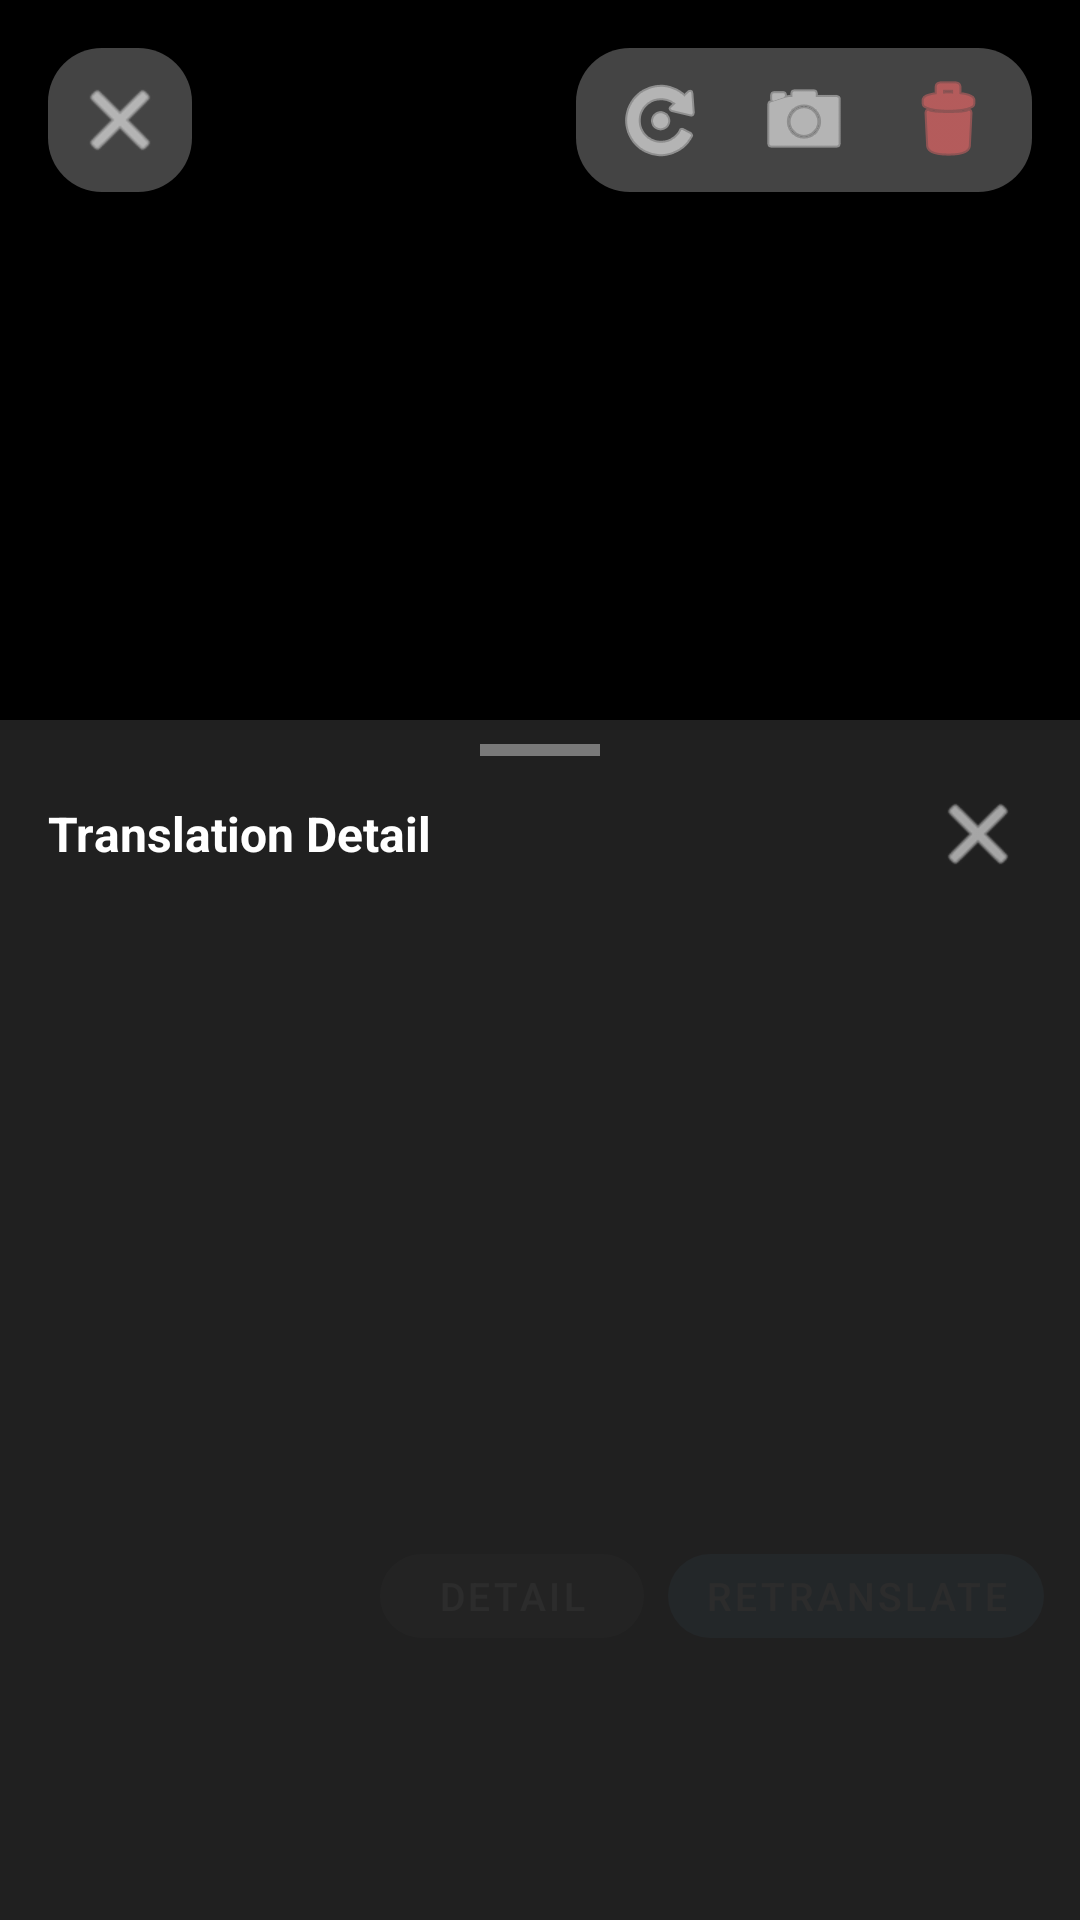

Produce the Android XML layout that renders to this screen, including the resource entries it uses.
<!-- AndroidManifest.xml: activity theme Theme.MaterialComponents.DayNight.NoActionBar -->
<!-- res/layout/activity_manga_viewer.xml -->
<?xml version="1.0" encoding="utf-8"?>
<FrameLayout xmlns:android="http://schemas.android.com/apk/res/android"
    xmlns:app="http://schemas.android.com/apk/res-auto"
    android:layout_width="match_parent"
    android:layout_height="match_parent"
    android:clipChildren="false"
    android:background="#FF000000">

    
    <androidx.viewpager2.widget.ViewPager2
        android:id="@+id/viewPager"
        android:layout_width="match_parent"
        android:layout_height="match_parent"
        android:clipChildren="false" />

    
    <TextView
        android:id="@+id/tvPageIndicator"
        android:layout_width="wrap_content"
        android:layout_height="wrap_content"
        android:layout_gravity="top|center_horizontal"
        android:layout_marginTop="48dp"
        android:textColor="#FFFFFF"
        android:textSize="16sp"
        android:background="#80000000"
        android:paddingHorizontal="16dp"
        android:paddingVertical="6dp" />

    
    <ImageButton
        android:id="@+id/btnClose"
        android:layout_width="48dp"
        android:layout_height="48dp"
        android:layout_gravity="top|start"
        android:layout_margin="16dp"
        android:background="@drawable/bg_manga_toolbar_btn"
        android:src="@android:drawable/ic_menu_close_clear_cancel"
        android:tint="#FFFFFF" />

    
    <LinearLayout
        android:layout_width="wrap_content"
        android:layout_height="wrap_content"
        android:layout_gravity="top|end"
        android:layout_margin="16dp"
        android:orientation="horizontal"
        android:background="@drawable/bg_manga_toolbar_btn"
        android:paddingHorizontal="4dp">

        <ImageButton
            android:id="@+id/btnRotate"
            android:layout_width="48dp"
            android:layout_height="48dp"
            android:background="@android:color/transparent"
            android:src="@android:drawable/ic_menu_rotate"
            android:tint="#FFFFFF"
            android:contentDescription="旋转视图" />

        <ImageButton
            android:id="@+id/btnToggleImage"
            android:layout_width="48dp"
            android:layout_height="48dp"
            android:background="@android:color/transparent"
            android:src="@android:drawable/ic_menu_camera"
            android:tint="#FFFFFF"
            android:contentDescription="切换原图/译文" />

        <ImageButton
            android:id="@+id/btnDeleteEntry"
            android:layout_width="48dp"
            android:layout_height="48dp"
            android:background="@android:color/transparent"
            android:src="@android:drawable/ic_menu_delete"
            android:tint="#FFFF6B6B"
            android:contentDescription="@string/delete" />
    </LinearLayout>

    
    <LinearLayout
        android:layout_width="match_parent"
        android:layout_height="wrap_content"
        android:layout_gravity="bottom"
        android:layout_marginBottom="88dp"
        android:gravity="center_vertical"
        android:paddingHorizontal="12dp"
        android:orientation="horizontal"
        android:clipChildren="false">

        
        <Spinner
            android:id="@+id/spinnerVariant"
            android:layout_width="wrap_content"
            android:layout_height="36dp"
            android:layout_marginEnd="8dp"
            android:background="@drawable/bg_manga_toolbar_btn"
            android:paddingHorizontal="8dp"
            android:visibility="gone"
            android:popupBackground="@drawable/popup_rounded_dark" />

        
        <View
            android:layout_width="0dp"
            android:layout_height="1dp"
            android:layout_weight="1" />

        
        <com.google.android.material.button.MaterialButton
            android:id="@+id/btnShowTranslation"
            android:layout_width="wrap_content"
            android:layout_height="40dp"
            android:text="@string/history_detail"
            android:textColor="#FFFFFF"
            android:textSize="13sp"
            app:backgroundTint="#CC555555"
            app:cornerRadius="20dp" />

        
        <com.google.android.material.button.MaterialButton
            android:id="@+id/btnRetranslate"
            android:layout_width="wrap_content"
            android:layout_height="40dp"
            android:layout_marginStart="8dp"
            android:paddingHorizontal="12dp"
            android:text="@string/history_retranslate"
            android:textColor="#FFFFFF"
            android:textSize="13sp"
            app:backgroundTint="#CC55AEEA"
            app:cornerRadius="20dp" />
    </LinearLayout>

    
    <LinearLayout
        android:id="@+id/bottomSheetPanel"
        android:layout_width="match_parent"
        android:layout_height="400dp"
        android:layout_gravity="bottom"
        android:orientation="vertical"
        android:background="#F0222222"
        android:elevation="8dp">

        <View
            android:id="@+id/dragHandle"
            android:layout_width="40dp"
            android:layout_height="4dp"
            android:layout_gravity="center_horizontal"
            android:layout_marginTop="8dp"
            android:layout_marginBottom="8dp"
            android:background="#66FFFFFF" />

        <LinearLayout
            android:layout_width="match_parent"
            android:layout_height="wrap_content"
            android:orientation="horizontal"
            android:gravity="center_vertical"
            android:paddingHorizontal="16dp"
            android:paddingBottom="8dp">

            <TextView
                android:layout_width="0dp"
                android:layout_height="wrap_content"
                android:layout_weight="1"
                android:text="@string/translation_detail"
                android:textColor="#FFFFFF"
                android:textSize="16sp"
                android:textStyle="bold" />

            <ImageButton
                android:id="@+id/btnCloseSheet"
                android:layout_width="36dp"
                android:layout_height="36dp"
                android:background="?attr/selectableItemBackgroundBorderless"
                android:src="@android:drawable/ic_menu_close_clear_cancel"
                android:tint="#FFFFFF" />
        </LinearLayout>

        <TextView
            android:id="@+id/tvTranslationInfo"
            android:layout_width="match_parent"
            android:layout_height="wrap_content"
            android:paddingHorizontal="16dp"
            android:paddingBottom="6dp"
            android:textColor="#88FFFFFF"
            android:textSize="10sp"
            android:lineSpacingExtra="2dp" />

        <ScrollView
            android:id="@+id/scrollTranslationDetail"
            android:layout_width="match_parent"
            android:layout_height="0dp"
            android:layout_weight="1"
            android:paddingHorizontal="16dp">

            <TextView
                android:id="@+id/tvTranslationDetail"
                android:layout_width="match_parent"
                android:layout_height="wrap_content"
                android:textSize="12sp"
                android:lineSpacingExtra="4dp"
                android:textColor="#CCFFFFFF"
                android:textIsSelectable="true"
                android:paddingBottom="48dp" />

        </ScrollView>

    </LinearLayout>

</FrameLayout>
<!-- resources referenced by this layout -->
<resources>
  <!-- drawable bg_manga_toolbar_btn (drawable) -->
  <?xml version="1.0" encoding="utf-8"?>
  <shape xmlns:android="http://schemas.android.com/apk/res/android"
      android:shape="rectangle">
      <corners android:radius="18dp" />
      <solid android:color="#CC555555" />
      <padding android:left="12dp" android:right="12dp" />
  </shape>
  <!-- drawable popup_rounded_dark (drawable) -->
  <?xml version="1.0" encoding="utf-8"?>
  <shape xmlns:android="http://schemas.android.com/apk/res/android"
      android:shape="rectangle">
      <corners android:radius="8dp" />
      <solid android:color="#FF333333" />
      <padding android:top="4dp" android:bottom="4dp" />
  </shape>
  <string name="delete">Delete</string>
  <string name="history_detail">Detail</string>
  <string name="history_retranslate">Retranslate</string>
  <string name="translation_detail">Translation Detail</string>
</resources>
